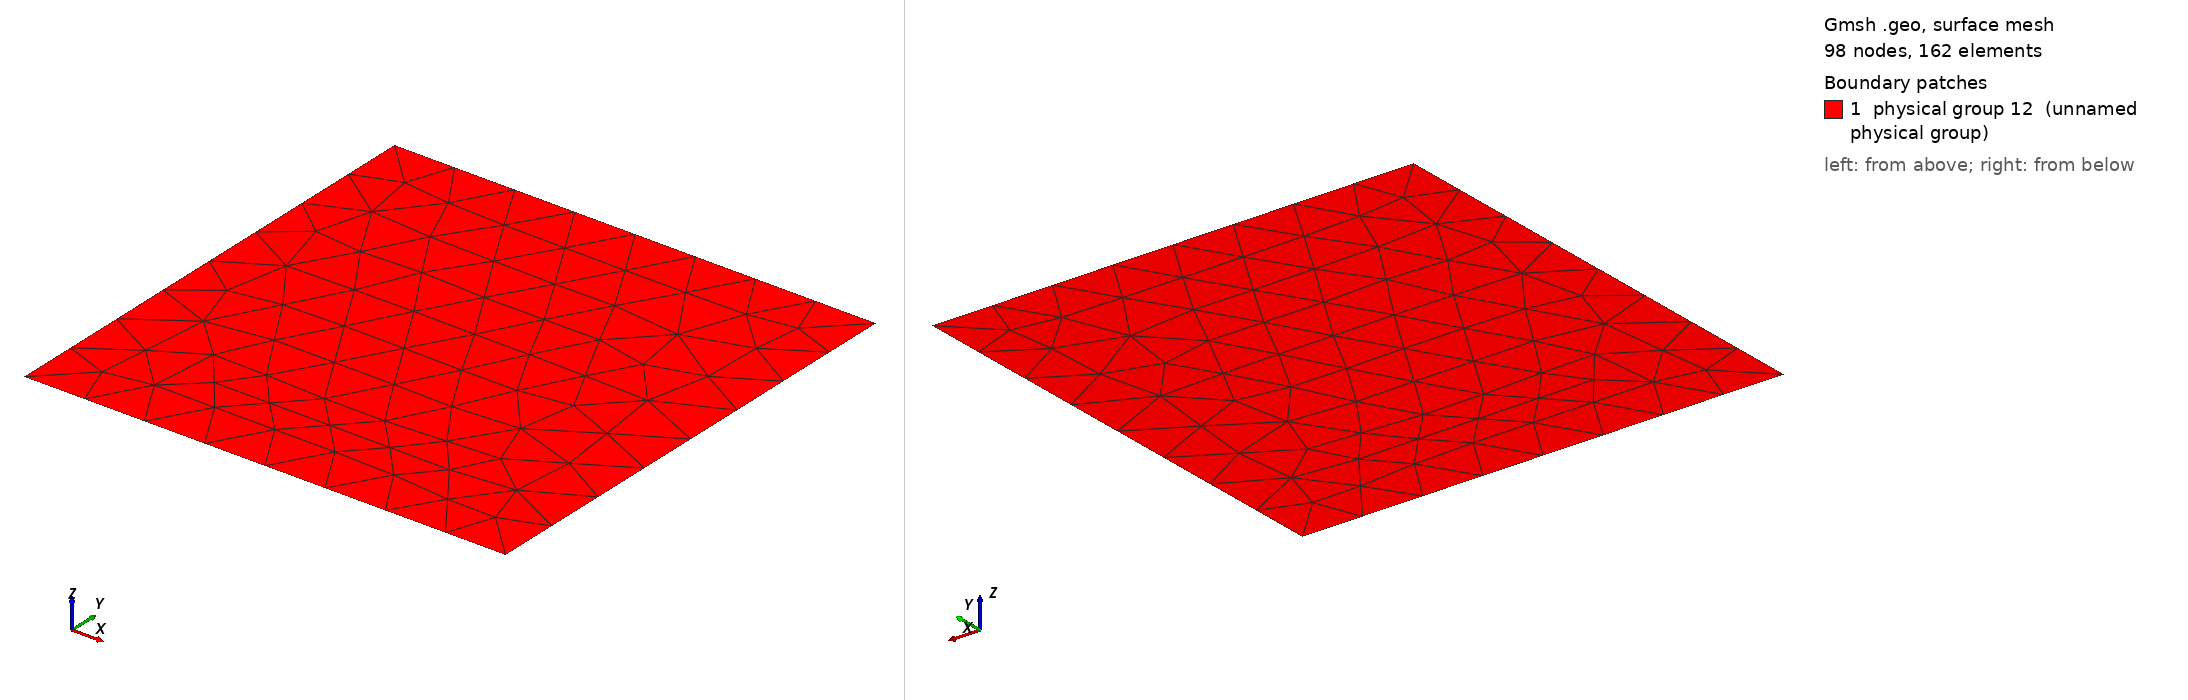

Gmsh geometry script, surface-meshed: 98 nodes, 162 surface elements. Boundary patches (legend numbers): 1 physical group 12 (unnamed physical group). Left view from above one corner, right view from below the opposite corner. Legend entries are the model's physical surfaces. The drawing asked Gmsh for element sizes between 1% and 20% of the model's largest extent; the script's own settings can give other sizes.

=== MMS_A_unstructured.geo (drawn) ===
Point(1) = {-1.,-1.,0,2};
Point(2) = {1.,-1.,0,2};
Point(3) = {1.,1.,0,2};
Point(4) = {-1.,1.,0,2};
Line(1) = {4,3};
Line(2) = {3,2};
Line(3) = {2,1};
Line(4) = {1,4};
Line Loop(5) = {1,2,3,4};
Plane Surface(6) = {5};
Physical Line(7) = {3};
Physical Line(8) = {2};
Physical Line(9) = {1};
Physical Line(10) = {4};
Physical Surface(12) = {6};
Field[1] = MathEval;
Background Field = 1;
Field[1].F = "1./4";
